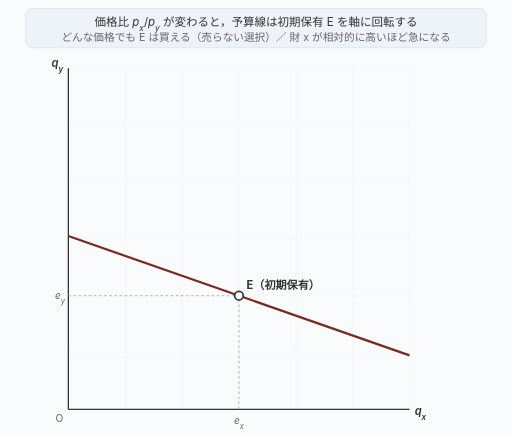
t = 0.00 s
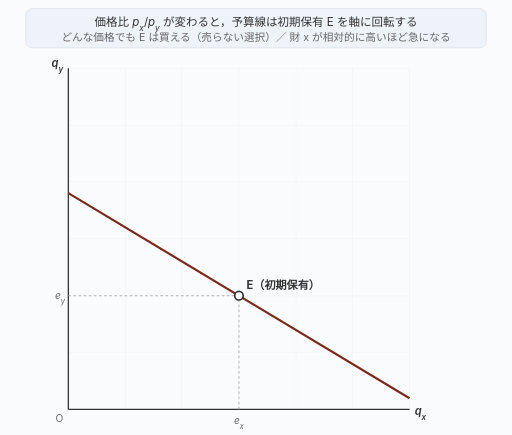
t = 1.62 s
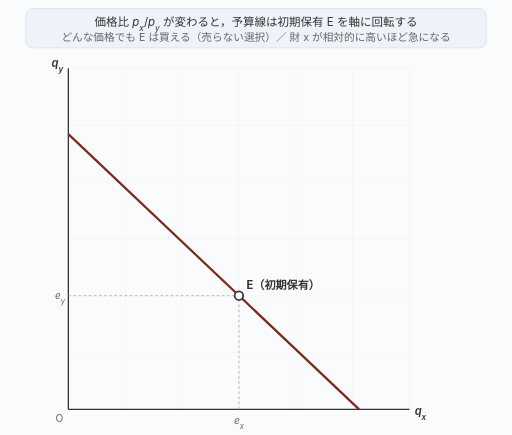
t = 3.33 s
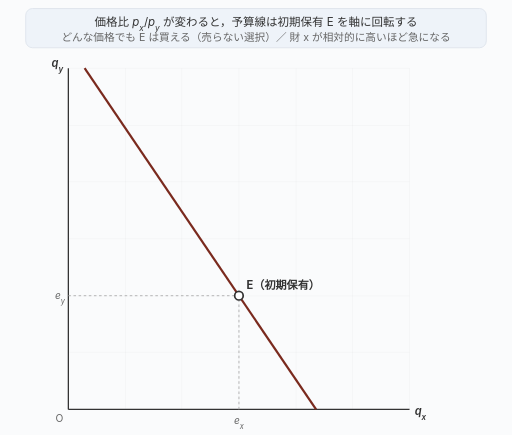
t = 5.05 s
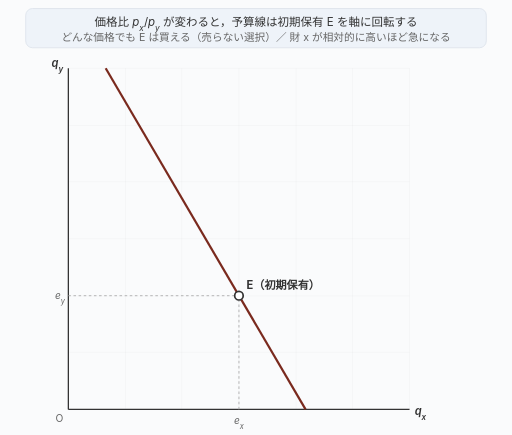
t = 6.62 s
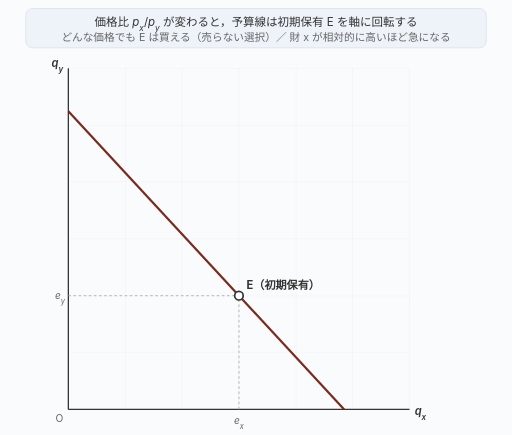
t = 8.33 s

The animated SVG that drew these frames (rendered in a browser with its animation timeline set to each time). Animation: 4 SMIL elements (animate=4); frames cover the first 8.33 s, repeats indefinitely.

<svg xmlns="http://www.w3.org/2000/svg" viewBox="0 0 600 510" style="font-family:-apple-system,BlinkMacSystemFont,sans-serif">
<rect x="0" y="0" width="600" height="510" fill="#fafbfc"/>
<rect x="30" y="10" width="540" height="46" rx="8" fill="#eef3f9" stroke="#dde3eb"/>
<g stroke="rgba(0,0,0,0.06)" stroke-width="0.5">
<line x1="80" y1="413" x2="480" y2="413"/>
<line x1="147" y1="80" x2="147" y2="480"/>
<line x1="80" y1="347" x2="480" y2="347"/>
<line x1="213" y1="80" x2="213" y2="480"/>
<line x1="80" y1="280" x2="480" y2="280"/>
<line x1="280" y1="80" x2="280" y2="480"/>
<line x1="80" y1="213" x2="480" y2="213"/>
<line x1="347" y1="80" x2="347" y2="480"/>
<line x1="80" y1="147" x2="480" y2="147"/>
<line x1="413" y1="80" x2="413" y2="480"/>
<line x1="80" y1="80" x2="480" y2="80"/>
<line x1="480" y1="80" x2="480" y2="480"/>
</g>
<line x1="80" y1="80" x2="80" y2="480" stroke="#333" stroke-width="1.5"/>
<line x1="80" y1="480" x2="480" y2="480" stroke="#333" stroke-width="1.5"/>
<text x="486" y="486" font-size="13" font-weight="600" fill="#333"><tspan font-style="italic">q</tspan><tspan font-style="italic" baseline-shift="sub" font-size="0.72em">x</tspan></text>
<text x="74" y="78" font-size="13" font-weight="600" fill="#333" text-anchor="end"><tspan font-style="italic">q</tspan><tspan font-style="italic" baseline-shift="sub" font-size="0.72em">y</tspan></text>
<text x="74" y="495" font-size="12" fill="#666" text-anchor="end">O</text>
<line x1="280.0" y1="480" x2="280.0" y2="346.7" stroke="#aaa" stroke-width="1" stroke-dasharray="3,3"/>
<line x1="80" y1="346.7" x2="280.0" y2="346.7" stroke="#aaa" stroke-width="1" stroke-dasharray="3,3"/>
<text x="280" y="497" font-size="12" fill="#666" text-anchor="middle"><tspan font-style="italic">e</tspan><tspan font-style="italic" baseline-shift="sub" font-size="0.72em">x</tspan></text>
<text x="76" y="351" font-size="12" fill="#666" text-anchor="end"><tspan font-style="italic">e</tspan><tspan font-style="italic" baseline-shift="sub" font-size="0.72em">y</tspan></text>
<line x1="80.0" y1="276.7" x2="480.0" y2="416.7" stroke="#7a2a1e" stroke-width="2.6"><animate attributeName="x1" dur="12s" repeatCount="indefinite" keyTimes="0.0000;0.0159;0.0317;0.0476;0.0635;0.0794;0.0952;0.1111;0.1270;0.1429;0.1587;0.1746;0.1905;0.2063;0.2222;0.2381;0.2540;0.2698;0.2857;0.3016;0.3175;0.3333;0.3492;0.3651;0.3810;0.3968;0.4127;0.4286;0.4444;0.4603;0.4762;0.4921;0.5079;0.5238;0.5397;0.5556;0.5714;0.5873;0.6032;0.6190;0.6349;0.6508;0.6667;0.6825;0.6984;0.7143;0.7302;0.7460;0.7619;0.7778;0.7937;0.8095;0.8254;0.8413;0.8571;0.8730;0.8889;0.9048;0.9206;0.9365;0.9524;0.9683;0.9841;1.0000" values="80.0;80.0;80.0;80.0;80.0;80.0;80.0;80.0;80.0;80.0;80.0;80.0;80.0;80.0;80.0;80.0;80.0;80.0;80.0;80.0;80.0;80.0;80.0;80.0;80.0;84.7;94.4;103.7;112.8;121.6;130.2;138.5;146.7;138.5;130.2;121.6;112.8;103.7;94.4;84.7;80.0;80.0;80.0;80.0;80.0;80.0;80.0;80.0;80.0;80.0;80.0;80.0;80.0;80.0;80.0;80.0;80.0;80.0;80.0;80.0;80.0;80.0;80.0;80.0"/><animate attributeName="y1" dur="12s" repeatCount="indefinite" keyTimes="0.0000;0.0159;0.0317;0.0476;0.0635;0.0794;0.0952;0.1111;0.1270;0.1429;0.1587;0.1746;0.1905;0.2063;0.2222;0.2381;0.2540;0.2698;0.2857;0.3016;0.3175;0.3333;0.3492;0.3651;0.3810;0.3968;0.4127;0.4286;0.4444;0.4603;0.4762;0.4921;0.5079;0.5238;0.5397;0.5556;0.5714;0.5873;0.6032;0.6190;0.6349;0.6508;0.6667;0.6825;0.6984;0.7143;0.7302;0.7460;0.7619;0.7778;0.7937;0.8095;0.8254;0.8413;0.8571;0.8730;0.8889;0.9048;0.9206;0.9365;0.9524;0.9683;0.9841;1.0000" values="276.7;271.2;265.7;260.0;254.2;248.3;242.3;236.0;229.7;223.1;216.4;209.4;202.2;194.7;187.0;178.9;170.6;161.8;152.7;143.1;133.1;122.5;111.3;99.5;87.0;80.0;80.0;80.0;80.0;80.0;80.0;80.0;80.0;80.0;80.0;80.0;80.0;80.0;80.0;80.0;87.0;99.5;111.3;122.5;133.1;143.1;152.7;161.8;170.6;178.9;187.0;194.7;202.2;209.4;216.4;223.1;229.7;236.0;242.3;248.3;254.2;260.0;265.7;271.2"/><animate attributeName="x2" dur="12s" repeatCount="indefinite" keyTimes="0.0000;0.0159;0.0317;0.0476;0.0635;0.0794;0.0952;0.1111;0.1270;0.1429;0.1587;0.1746;0.1905;0.2063;0.2222;0.2381;0.2540;0.2698;0.2857;0.3016;0.3175;0.3333;0.3492;0.3651;0.3810;0.3968;0.4127;0.4286;0.4444;0.4603;0.4762;0.4921;0.5079;0.5238;0.5397;0.5556;0.5714;0.5873;0.6032;0.6190;0.6349;0.6508;0.6667;0.6825;0.6984;0.7143;0.7302;0.7460;0.7619;0.7778;0.7937;0.8095;0.8254;0.8413;0.8571;0.8730;0.8889;0.9048;0.9206;0.9365;0.9524;0.9683;0.9841;1.0000" values="480.0;480.0;480.0;480.0;480.0;480.0;480.0;480.0;480.0;480.0;480.0;474.3;464.6;455.5;447.0;439.0;431.4;424.3;417.5;411.0;404.9;399.0;393.3;387.9;382.7;377.7;372.8;368.1;363.6;359.2;354.9;350.7;346.7;350.7;354.9;359.2;363.6;368.1;372.8;377.7;382.7;387.9;393.3;399.0;404.9;411.0;417.5;424.3;431.4;439.0;447.0;455.5;464.6;474.3;480.0;480.0;480.0;480.0;480.0;480.0;480.0;480.0;480.0;480.0"/><animate attributeName="y2" dur="12s" repeatCount="indefinite" keyTimes="0.0000;0.0159;0.0317;0.0476;0.0635;0.0794;0.0952;0.1111;0.1270;0.1429;0.1587;0.1746;0.1905;0.2063;0.2222;0.2381;0.2540;0.2698;0.2857;0.3016;0.3175;0.3333;0.3492;0.3651;0.3810;0.3968;0.4127;0.4286;0.4444;0.4603;0.4762;0.4921;0.5079;0.5238;0.5397;0.5556;0.5714;0.5873;0.6032;0.6190;0.6349;0.6508;0.6667;0.6825;0.6984;0.7143;0.7302;0.7460;0.7619;0.7778;0.7937;0.8095;0.8254;0.8413;0.8571;0.8730;0.8889;0.9048;0.9206;0.9365;0.9524;0.9683;0.9841;1.0000" values="416.7;422.1;427.7;433.3;439.1;445.0;451.1;457.3;463.7;470.2;477.0;480.0;480.0;480.0;480.0;480.0;480.0;480.0;480.0;480.0;480.0;480.0;480.0;480.0;480.0;480.0;480.0;480.0;480.0;480.0;480.0;480.0;480.0;480.0;480.0;480.0;480.0;480.0;480.0;480.0;480.0;480.0;480.0;480.0;480.0;480.0;480.0;480.0;480.0;480.0;480.0;480.0;480.0;480.0;477.0;470.2;463.7;457.3;451.1;445.0;439.1;433.3;427.7;422.1"/></line>
<circle cx="280.0" cy="346.7" r="5" fill="#fff" stroke="#333" stroke-width="2"/>
<text x="289" y="339" font-size="13" font-weight="700" fill="#333">E（初期保有）</text>
<text x="300" y="30" text-anchor="middle" font-size="13.5" fill="#333">価格比 <tspan font-style="italic">p</tspan><tspan font-style="italic" baseline-shift="sub" font-size="0.72em">x</tspan>/<tspan font-style="italic">p</tspan><tspan font-style="italic" baseline-shift="sub" font-size="0.72em">y</tspan> が変わると，予算線は初期保有 E を軸に回転する</text>
<text x="300" y="48" text-anchor="middle" font-size="12.5" fill="#666">どんな価格でも E は買える（売らない選択）／ 財 x が相対的に高いほど急になる</text>
</svg>
